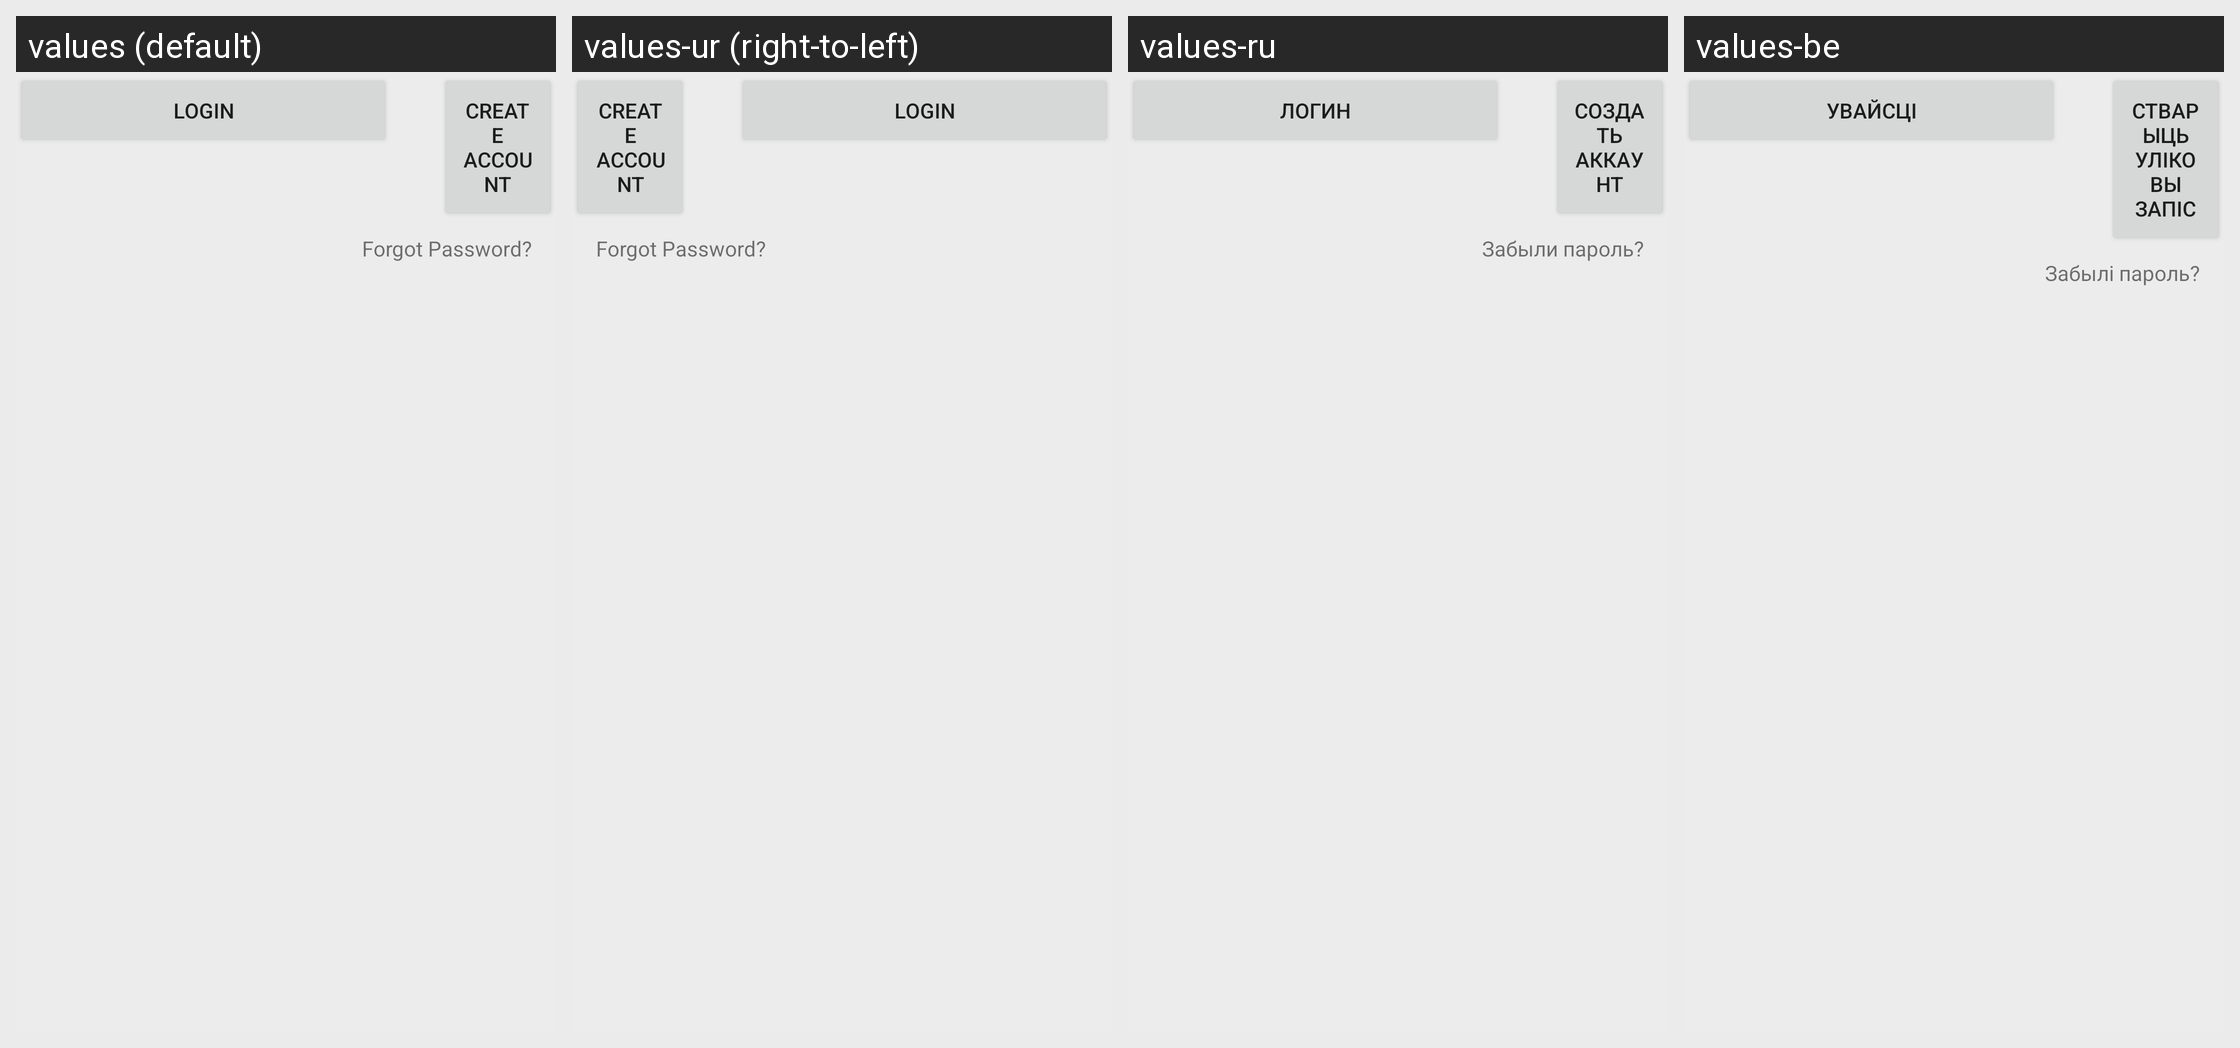

Translations of the strings shown on this Android screen, per locale in the grid:
Android screen res/layout/cross_device_sync_settings_buttons_beside.xml rendered under 4 locales, left to right: values (default), values-ur (right-to-left), values-ru, values-be. Device: Nexus 5 (rendered at 1080×1920; each locale shown at half size, 540×960, under a caption strip naming it); theme Theme.BeyondPod.
Other locales in the repository, not shown: values-af, values-am, values-ar, values-az, values-bg, values-bn, values-bs, values-ca, values-cs, values-da, values-de, values-el, values-en-rGB, values-es, values-es-rES, values-es-rUS, values-et, values-eu, values-fa, values-fi, values-fr, values-fr-rCA, values-gl, values-gu, values-hi, values-hr, values-hu, values-hy, values-in, values-is, values-it, values-iw, values-ja, values-ka, values-kk, values-km, values-kn, values-ko, values-ky, values-lo, values-lt, values-lv, values-mk, values-ml, values-mn, values-mr, values-ms, values-my, values-nb, values-ne, values-nl, values-no, values-pa, values-pl, values-pt-rBR, values-pt-rPT, values-ro, values-si, values-sk, values-sl, values-sq, values-sr, values-sv, values-sv-rSE, values-sw, values-ta, values-te, values-th, values-tl, values-tr, values-uk, values-uz, values-vi, values-zh-rCN, values-zh-rHK, values-zh-rTW, values-zu.
Strings drawn on this screen, with the default value and each locale's value (text and hints the layout hard-codes, and strings that could not be matched under every locale, appear in the picture but are not listed):

cds_login_text
  values: Login
  values-ur: Login  [not translated; the default value is used]
  values-ru: Логин
  values-be: Увайсці

cds_create_account_text
  values: Create Account
  values-ur: Create Account  [not translated; the default value is used]
  values-ru: Создать аккаунт
  values-be: Стварыць уліковы запіс

cds_info_forgot_password
  values: Forgot Password?
  values-ur: Forgot Password?  [not translated; the default value is used]
  values-ru: Забыли пароль?
  values-be: Забылі пароль?
